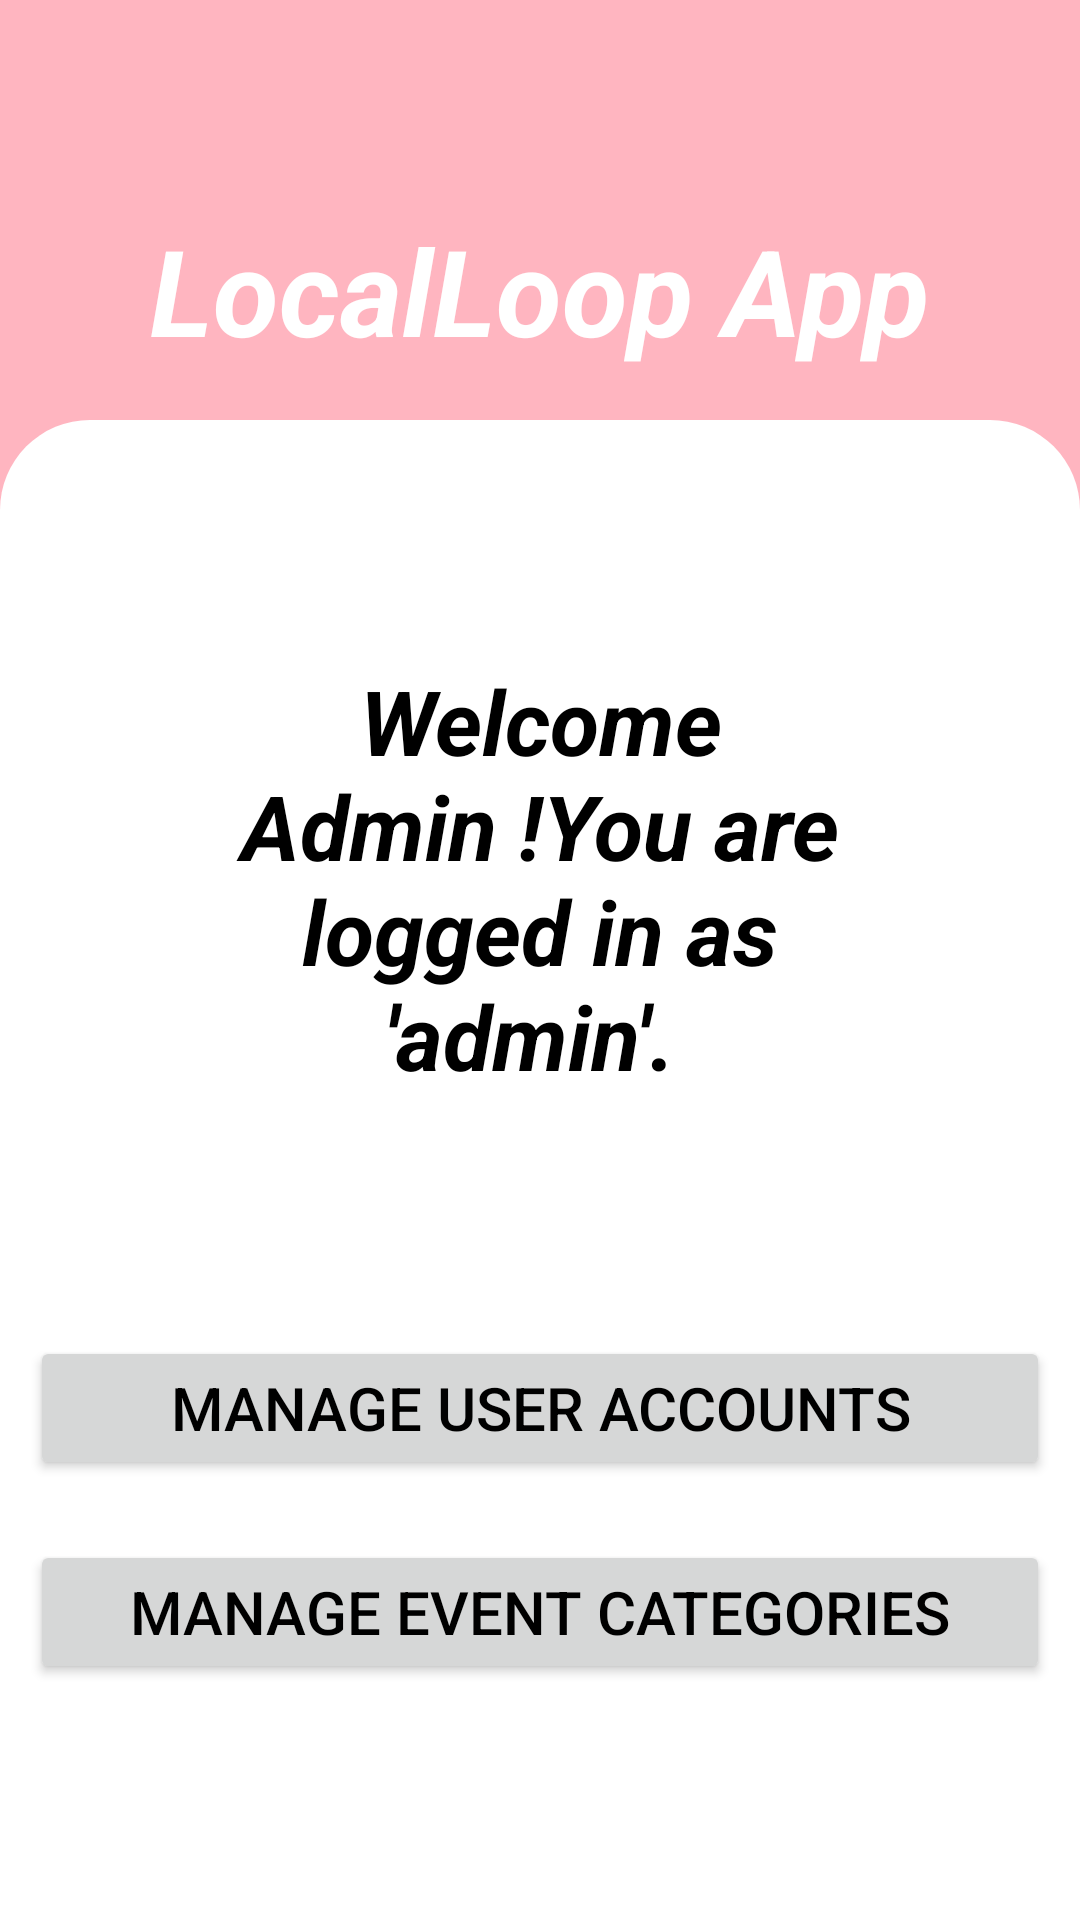

The Android layout XML behind this screen, and the referenced resources:
<!-- AndroidManifest.xml: application theme Theme.LocalLoopApp -->
<!-- res/layout/activity_admin2.xml -->
<?xml version="1.0" encoding="utf-8"?>
<RelativeLayout xmlns:android="http://schemas.android.com/apk/res/android"
    xmlns:app="http://schemas.android.com/apk/res-auto"
    xmlns:tools="http://schemas.android.com/tools"
    android:id="@+id/main"
    android:layout_width="match_parent"
    android:layout_height="match_parent"
    android:background="@color/light_pink"
    tools:context=".WelcomeActivity">



    <LinearLayout
        android:layout_width="match_parent"
        android:layout_height="wrap_content"
        android:padding="5dp"
        android:orientation="horizontal">

        <ImageView
            android:layout_width="wrap_content"
            android:layout_height="wrap_content"
            android:src="@drawable/baseline_arrow_back_24"
            app:tint="@color/white"
            android:padding="15dp"/>
    </LinearLayout>


    <TextView
        android:layout_width="wrap_content"
        android:layout_height="wrap_content"
        android:layout_centerHorizontal="true"
        android:padding="20dp"
        android:text="LocalLoop App"
        android:textAllCaps="false"
        android:textColor="@color/white"
        android:textSize="40sp"
        android:layout_marginTop="50dp"
        android:textStyle="bold|italic" />


    <LinearLayout
        android:layout_width="match_parent"
        android:layout_height="wrap_content"
        android:background="@drawable/round_border"
        android:orientation="vertical"
        android:layout_marginTop="140dp">


        <TextView
            android:id="@+id/textViewWelcome"
            android:layout_width="wrap_content"
            android:layout_height="wrap_content"
            android:layout_gravity="center"
            android:gravity="center"
            android:padding="70dp"
            android:text="Welcome Admin !You are logged in as 'admin'. "
            android:textAllCaps="false"
            android:textColor="@color/black"
            android:textSize="30sp"
            android:layout_marginTop="10dp"
            android:textStyle="bold|italic" />
        <Button
            android:layout_width="match_parent"
            android:layout_height="wrap_content"
            android:layout_margin="10dp"
            android:text="Manage User Accounts"
            android:onClick="manageUser"
            android:textColor="@color/black"
            android:textSize="20sp"
            android:textAllCaps="true"/>
        <Button
            android:layout_width="match_parent"
            android:layout_height="wrap_content"
            android:layout_margin="10dp"
            android:text="Manage event categories"
            android:onClick="manageEvent"
            android:textColor="@color/black"
            android:textSize="20sp"
            android:textAllCaps="true"/>
        <Button
            android:layout_width="match_parent"
            android:layout_height="wrap_content"
            android:layout_margin="70dp"
            android:text="LOG OUT"
            android:onClick="logout"
            android:textColor="@color/black"
            android:textSize="20sp"
            android:textAllCaps="true"/>



    </LinearLayout>

</RelativeLayout>
<!-- resources referenced by this layout -->
<resources>
  <color name="black">#FF000000</color>
  <color name="light_pink">#FFB5C0</color>
  <color name="white">#FFFFFFFF</color>
  <!-- drawable round_border (drawable) -->
  <?xml version="1.0" encoding="utf-8"?>
  <shape android:shape="rectangle" xmlns:android="http://schemas.android.com/apk/res/android">
  <solid android:color="@color/white"/>
      <corners android:topLeftRadius="30dp"
          android:topRightRadius="30dp"/>
  </shape>
  <style name="Theme.LocalLoopApp" parent="Base.Theme.LocalLoopApp" />
  <style name="Base.Theme.LocalLoopApp" parent="Theme.Material3.DayNight.NoActionBar">
          
          
      </style>
</resources>
